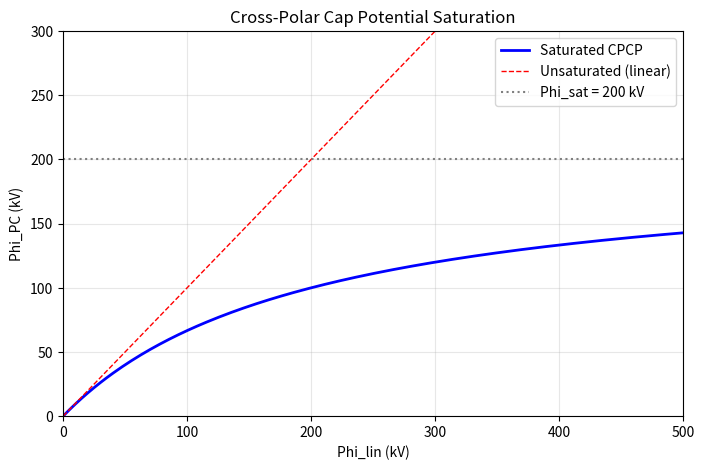

The matplotlib source for this figure: (Note: this script raises an exception after producing the figure.)
"""
Exercise Solutions for Lesson 04: Solar Wind-Magnetosphere Coupling

Topics covered:
  - Coupling function calculation (Akasofu epsilon, Newell dPhi/dt)
  - Cross-polar cap potential (CPCP) saturation
  - Burton equation analytical solution for Dst prediction
  - Energy budget during a geomagnetic storm
  - Kelvin-Helmholtz instability threshold at magnetopause
"""

import numpy as np

import matplotlib
matplotlib.use('Agg')
import matplotlib.pyplot as plt


def exercise_1():
    """
    Exercise 1: Coupling Function Calculation

    Solar wind: v_sw = 600 km/s, By = 8 nT, Bz = -12 nT.
    (a) Clock angle and transverse field B_T.
    (b) Akasofu epsilon with l0 = 7 R_E.
    (c) Newell coupling function dPhi/dt.
    (d) Compare predicted CPCP with saturation value of 200 kV.
    """
    print("=" * 70)
    print("Exercise 1: Coupling Function Calculation")
    print("=" * 70)

    mu0 = 4 * np.pi * 1e-7
    R_E = 6.371e6

    v_sw = 600e3   # m/s
    By = 8e-9      # T
    Bz = -12e-9    # T
    l0 = 7 * R_E   # m (effective coupling length)

    # (a) Clock angle and B_T
    B_T = np.sqrt(By**2 + Bz**2)
    theta_c = np.arctan2(abs(By), Bz)  # angle from +z in y-z plane
    # More precisely, clock angle measured from north (positive Bz):
    theta_c = np.arctan2(By, Bz)  # This gives angle from +Bz direction
    # For southward Bz, we want the angle in the range [0, 2*pi]
    # Standard definition: theta_c = arctan(By / Bz) but measured from north
    # With By > 0 and Bz < 0, theta is in second quadrant
    theta_c = np.arctan2(By, Bz)  # gives angle from +z axis
    if theta_c < 0:
        theta_c += 2 * np.pi
    theta_c_deg = np.degrees(theta_c)

    print(f"\n    Solar wind: v = {v_sw/1e3:.0f} km/s, "
          f"By = {By*1e9:.0f} nT, Bz = {Bz*1e9:.0f} nT")

    print(f"\n(a) Clock angle and transverse field:")
    print(f"    B_T = sqrt(By^2 + Bz^2) = sqrt({By*1e9:.0f}^2 + {Bz*1e9:.0f}^2)")
    print(f"    B_T = {B_T*1e9:.2f} nT")
    print(f"    theta_c = arctan2(By, Bz) = {theta_c_deg:.1f} deg")
    print(f"    (Measured from northward Bz; {theta_c_deg:.0f} deg indicates "
          f"strongly southward with dawnward By)")

    # (b) Akasofu epsilon
    # epsilon = (1/mu0) * v * B_T^2 * l0^2 * sin^4(theta_c/2)
    sin4_half = np.sin(theta_c / 2)**4
    epsilon = (1 / mu0) * v_sw * B_T**2 * l0**2 * sin4_half

    print(f"\n(b) Akasofu epsilon parameter:")
    print(f"    epsilon = (1/mu0) * v * B_T^2 * l0^2 * sin^4(theta_c/2)")
    print(f"    sin^4(theta_c/2) = sin^4({theta_c_deg/2:.1f} deg) = {sin4_half:.4f}")
    print(f"    epsilon = {epsilon:.3e} W")
    print(f"    = {epsilon*1e-9:.1f} GW")

    # (c) Newell coupling function
    # dPhi/dt = v^(4/3) * B_T^(2/3) * sin^(8/3)(theta_c/2)
    sin_83 = np.sin(theta_c / 2)**(8 / 3)
    # Note: Newell uses v in km/s and B in nT for the standard units
    v_kms = v_sw / 1e3
    B_T_nT = B_T * 1e9
    dPhi_dt = v_kms**(4 / 3) * B_T_nT**(2 / 3) * sin_83

    print(f"\n(c) Newell coupling function dPhi/dt:")
    print(f"    dPhi/dt = v^(4/3) * B_T^(2/3) * sin^(8/3)(theta_c/2)")
    print(f"    v^(4/3) = {v_kms:.0f}^(4/3) = {v_kms**(4/3):.1f} (km/s)^(4/3)")
    print(f"    B_T^(2/3) = {B_T_nT:.2f}^(2/3) = {B_T_nT**(2/3):.2f} nT^(2/3)")
    print(f"    sin^(8/3)(theta_c/2) = {sin_83:.4f}")
    print(f"    dPhi/dt = {dPhi_dt:.1f} (Wb/s in Newell's units)")

    # (d) CPCP comparison
    # Phi_PC ~ epsilon / (4e7)  (rough conversion from problem)
    Phi_PC_pred = epsilon / 4e7  # Volts
    Phi_sat = 200e3  # V (200 kV)

    print(f"\n(d) CPCP comparison:")
    print(f"    Predicted CPCP = epsilon / (4e7 W/V) = {Phi_PC_pred/1e3:.1f} kV")
    print(f"    Saturation value = {Phi_sat/1e3:.0f} kV")
    if Phi_PC_pred > Phi_sat:
        print(f"    => Predicted CPCP ({Phi_PC_pred/1e3:.0f} kV) EXCEEDS "
              f"saturation ({Phi_sat/1e3:.0f} kV)")
        print(f"    => The actual CPCP would be limited to ~{Phi_sat/1e3:.0f} kV")
    else:
        print(f"    => Below saturation; linear regime applies")


def exercise_2():
    """
    Exercise 2: CPCP Saturation

    Combined formula: Phi_PC = Phi_lin * Phi_sat / (Phi_lin + Phi_sat)
    (a) Calculate Phi_PC for Phi_lin = 0 to 500 kV (Phi_sat = 200 kV).
    (b) At what Phi_lin is actual CPCP = half unsaturated value?
    (c) If Sigma_P doubles and Phi_sat ~ Sigma_P^(-2/3), how does Phi_sat change?
    """
    print("\n" + "=" * 70)
    print("Exercise 2: CPCP Saturation")
    print("=" * 70)

    Phi_sat = 200  # kV

    # (a) Plot Phi_PC vs Phi_lin
    Phi_lin = np.linspace(0, 500, 200)  # kV
    Phi_PC = Phi_lin * Phi_sat / (Phi_lin + Phi_sat)

    print(f"\n(a) CPCP vs unsaturated potential (Phi_sat = {Phi_sat} kV):")
    print(f"    Phi_PC = Phi_lin * Phi_sat / (Phi_lin + Phi_sat)")
    print(f"\n    {'Phi_lin (kV)':>14} {'Phi_PC (kV)':>14} {'Ratio':>10}")
    print(f"    {'-'*40}")
    for val in [0, 50, 100, 150, 200, 300, 400, 500]:
        pc = val * Phi_sat / (val + Phi_sat) if val > 0 else 0
        ratio = pc / val if val > 0 else 1.0
        print(f"    {val:>14.0f} {pc:>14.1f} {ratio:>10.3f}")

    # Create plot
    fig, ax = plt.subplots(1, 1, figsize=(8, 5))
    ax.plot(Phi_lin, Phi_PC, 'b-', linewidth=2, label='Saturated CPCP')
    ax.plot(Phi_lin, Phi_lin, 'r--', linewidth=1, label='Unsaturated (linear)')
    ax.axhline(y=Phi_sat, color='gray', linestyle=':', label=f'Phi_sat = {Phi_sat} kV')
    ax.set_xlabel('Phi_lin (kV)')
    ax.set_ylabel('Phi_PC (kV)')
    ax.set_title('Cross-Polar Cap Potential Saturation')
    ax.legend()
    ax.set_xlim(0, 500)
    ax.set_ylim(0, 300)
    ax.grid(True, alpha=0.3)
    fig.savefig('/opt/projects/01_Personal/03_Study/exercises/Space_Weather/'
                'ex04_cpcp_saturation.png', dpi=150, bbox_inches='tight')
    plt.close(fig)
    print(f"\n    Plot saved: ex04_cpcp_saturation.png")

    # (b) When is Phi_PC = Phi_lin / 2 ?
    # Phi_lin * Phi_sat / (Phi_lin + Phi_sat) = Phi_lin / 2
    # Phi_sat / (Phi_lin + Phi_sat) = 1/2
    # 2 * Phi_sat = Phi_lin + Phi_sat
    # Phi_lin = Phi_sat
    print(f"\n(b) When does Phi_PC = Phi_lin / 2?")
    print(f"    Phi_sat / (Phi_lin + Phi_sat) = 1/2")
    print(f"    => Phi_lin = Phi_sat = {Phi_sat} kV")
    print(f"    At Phi_lin = {Phi_sat} kV, actual CPCP = {Phi_sat/2:.0f} kV "
          f"(half of linear prediction)")

    # (c) Conductance doubling
    # Phi_sat ~ Sigma_P^(-2/3)
    # If Sigma_P -> 2*Sigma_P:
    factor = 2**(-2 / 3)
    Phi_sat_new = Phi_sat * factor

    print(f"\n(c) Conductance doubling effect on saturation:")
    print(f"    Phi_sat ~ Sigma_P^(-2/3)")
    print(f"    If Sigma_P doubles: Phi_sat_new = Phi_sat * 2^(-2/3)")
    print(f"    Factor = 2^(-2/3) = {factor:.4f}")
    print(f"    Phi_sat_new = {Phi_sat} * {factor:.4f} = {Phi_sat_new:.1f} kV")
    print(f"\n    Implications:")
    print(f"    - Enhanced precipitation during storms increases Sigma_P")
    print(f"    - This REDUCES the saturation potential by ~{(1-factor)*100:.0f}%")
    print(f"    - Lower CPCP means weaker convection (negative feedback)")
    print(f"    - BUT total energy input can still increase through other channels")
    print(f"      (e.g., Joule heating rate = Sigma_P * E^2 increases with Sigma_P)")


def exercise_3():
    """
    Exercise 3: Burton Equation

    CME: v_sw = 500 km/s, Bz = -15 nT for 6 hours, then stops.
    Initial Dst* = 0.
    Parameters: Q = a*(v_sw*Bs - Ec), a = -4.4 nT/hr/(mV/m), Ec = 0.5 mV/m,
    tau = 8 hours.
    (a) E_sw in mV/m.
    (b) Q in nT/hr.
    (c) Analytical solution for Dst*(t=6h).
    (d) Minimum Dst* if driving continues indefinitely.
    """
    print("\n" + "=" * 70)
    print("Exercise 3: Burton Equation Analytical Solution")
    print("=" * 70)

    v_sw = 500e3    # m/s
    Bs = 15e-9      # T (magnitude of southward component)
    a = -4.4        # nT/hr per (mV/m)
    Ec = 0.5        # mV/m
    tau = 8.0       # hours
    t_drive = 6.0   # hours

    # (a) E_sw = v_sw * Bs
    E_sw = v_sw * Bs  # V/m
    E_sw_mVm = E_sw * 1e3  # mV/m

    print(f"\n    Parameters:")
    print(f"    v_sw = {v_sw/1e3:.0f} km/s, Bs = {Bs*1e9:.0f} nT")
    print(f"    a = {a} nT/hr/(mV/m), Ec = {Ec} mV/m, tau = {tau} hr")

    print(f"\n(a) Solar wind electric field:")
    print(f"    E_sw = v_sw * Bs = {v_sw/1e3:.0f} km/s * {Bs*1e9:.0f} nT")
    print(f"    = {v_sw:.0f} m/s * {Bs:.1e} T")
    print(f"    = {E_sw:.4e} V/m = {E_sw_mVm:.2f} mV/m")

    # (b) Q = a * (E_sw - Ec)
    Q = a * (E_sw_mVm - Ec)

    print(f"\n(b) Injection rate Q:")
    print(f"    Q = a * (E_sw - Ec) = {a} * ({E_sw_mVm:.2f} - {Ec})")
    print(f"    Q = {a} * {E_sw_mVm - Ec:.2f} = {Q:.2f} nT/hr")

    # (c) Analytical solution
    # dDst*/dt = Q - Dst*/tau
    # Solution: Dst*(t) = Q*tau*(1 - exp(-t/tau))  for Dst*(0) = 0
    t = t_drive
    Dst_star_6h = Q * tau * (1 - np.exp(-t / tau))

    print(f"\n(c) Analytical solution of Burton equation:")
    print(f"    dDst*/dt = Q - Dst*/tau")
    print(f"    Solution: Dst*(t) = Q*tau*(1 - exp(-t/tau)) for Dst*(0) = 0")
    print(f"    Dst*(t=6h) = {Q:.2f} * {tau} * (1 - exp(-{t}/{tau}))")
    print(f"    = {Q * tau:.2f} * (1 - {np.exp(-t/tau):.4f})")
    print(f"    = {Q * tau:.2f} * {1 - np.exp(-t/tau):.4f}")
    print(f"    = {Dst_star_6h:.1f} nT")

    # Time evolution
    print(f"\n    Time evolution during driving phase:")
    times = np.arange(0, t_drive + 0.5, 0.5)
    print(f"    {'t (hr)':>8} {'Dst* (nT)':>12}")
    print(f"    {'-'*22}")
    for ti in times:
        dst_i = Q * tau * (1 - np.exp(-ti / tau))
        print(f"    {ti:>8.1f} {dst_i:>12.1f}")

    # (d) Equilibrium (t -> infinity)
    Dst_star_eq = Q * tau

    print(f"\n(d) Equilibrium Dst* (driving continues indefinitely):")
    print(f"    Dst*_eq = Q * tau = {Q:.2f} * {tau} = {Dst_star_eq:.1f} nT")
    print(f"    This is the balance between injection ({Q:.1f} nT/hr) and")
    print(f"    decay (Dst*/tau) — reached when dDst*/dt = 0")
    print(f"    Time to reach 95%: t_95 = 3*tau = {3*tau:.0f} hours")


def exercise_4():
    """
    Exercise 4: Energy Budget

    Average epsilon = 8e11 W for 12 hours.
    (a) Total energy input.
    (b) 40% to Joule heating over auroral zone (65-75 deg, both hemispheres).
    (c) Compare with solar EUV flux (~1 mW/m^2).
    """
    print("\n" + "=" * 70)
    print("Exercise 4: Energy Budget")
    print("=" * 70)

    epsilon = 8e11       # W
    dt = 12 * 3600       # seconds (12 hours)
    R_E = 6.371e6        # m
    f_joule = 0.40       # 40% to Joule heating

    # (a) Total energy
    E_total = epsilon * dt
    print(f"\n(a) Total energy input:")
    print(f"    epsilon = {epsilon:.1e} W for {dt/3600:.0f} hours")
    print(f"    E_total = {epsilon:.1e} * {dt:.1e} = {E_total:.3e} J")

    # (b) Joule heating over auroral zone
    E_joule = f_joule * E_total
    P_joule = f_joule * epsilon

    # Auroral zone: annulus at 65-75 deg latitude, both hemispheres
    # Area of latitude annulus on sphere: A = 2*pi*R^2 * |cos(lat1) - cos(lat2)|
    lat1 = np.radians(65)
    lat2 = np.radians(75)
    A_one = 2 * np.pi * R_E**2 * abs(np.cos(lat1) - np.cos(lat2))
    A_both = 2 * A_one  # both hemispheres

    # Energy flux
    q_joule = P_joule / A_both  # W/m^2

    print(f"\n(b) Joule heating in auroral zone:")
    print(f"    Joule power = {f_joule} * epsilon = {P_joule:.3e} W "
          f"= {P_joule*1e-9:.0f} GW")
    print(f"    Auroral annulus (65-75 deg latitude):")
    print(f"    A_one_hemi = 2*pi*R_E^2 * |cos(65) - cos(75)|")
    print(f"    = 2*pi*({R_E:.3e})^2 * |{np.cos(lat1):.4f} - {np.cos(lat2):.4f}|")
    print(f"    = {A_one:.3e} m^2 per hemisphere")
    print(f"    A_both = {A_both:.3e} m^2")
    print(f"    Energy flux = P_joule / A = {q_joule:.4e} W/m^2")
    print(f"    = {q_joule*1e3:.2f} mW/m^2")

    # (c) Compare with solar EUV
    q_EUV = 1e-3  # W/m^2 (1 mW/m^2)
    ratio = q_joule / q_EUV

    print(f"\n(c) Comparison with solar EUV flux:")
    print(f"    Solar EUV at top of atmosphere: ~{q_EUV*1e3:.0f} mW/m^2")
    print(f"    Storm Joule heating flux: ~{q_joule*1e3:.2f} mW/m^2")
    print(f"    Ratio: {ratio:.1f}x")
    print(f"\n    Interpretation:")
    print(f"    Storm-time Joule heating flux is ~{ratio:.0f}x the solar EUV flux.")
    print(f"    This explains why storms cause dramatic thermospheric heating,")
    print(f"    neutral density enhancements, and increased satellite drag.")
    print(f"    The ionosphere-thermosphere system is fundamentally perturbed.")


def exercise_5():
    """
    Exercise 5: Kelvin-Helmholtz Instability Threshold

    Dawn flank: v_sheath = 300 km/s, n_sheath = 20 cm^-3, n_sphere = 1 cm^-3.
    B = 20 nT both sides.
    (a) KHI threshold for waves perpendicular to B (B.k = 0).
    (b) Is dawn flank unstable?
    (c) Dusk flank with B parallel to flow (B.k = B). Threshold? Stable?
    """
    print("\n" + "=" * 70)
    print("Exercise 5: Kelvin-Helmholtz Instability Threshold")
    print("=" * 70)

    mu0 = 4 * np.pi * 1e-7
    m_p = 1.67e-27

    v_sheath = 300e3   # m/s
    n_sheath = 20e6    # m^-3
    n_sphere = 1e6     # m^-3
    B = 20e-9          # T (both sides)

    rho1 = n_sheath * m_p  # magnetosheath density
    rho2 = n_sphere * m_p  # magnetospheric density

    print(f"\n    Magnetosheath: v = {v_sheath/1e3:.0f} km/s, "
          f"n = {n_sheath/1e6:.0f} cm^-3")
    print(f"    Magnetosphere: stationary, n = {n_sphere/1e6:.0f} cm^-3")
    print(f"    B = {B*1e9:.0f} nT on both sides")
    print(f"    rho_sheath = {rho1:.3e} kg/m^3")
    print(f"    rho_sphere = {rho2:.3e} kg/m^3")

    # KHI threshold for incompressible flow:
    # (rho1 * rho2 * (Delta_v)^2) / (rho1 + rho2)^2 > (B1.k)^2/(mu0*(rho1+rho2))
    #                                                   + (B2.k)^2/(mu0*(rho1+rho2))
    # For B.k = 0 (waves perpendicular to B):
    # The magnetic tension term vanishes, threshold velocity = 0!

    print(f"\n(a) KHI threshold for waves perpendicular to B (B.k = 0):")
    print(f"    The KHI criterion:")
    print(f"    rho1*rho2*(Delta_v)^2/(rho1+rho2)^2 > "
          f"(B1.k)^2 + (B2.k)^2) / (mu0*(rho1+rho2))")
    print(f"    For B.k = 0, the RHS = 0")
    print(f"    => ANY velocity shear is unstable!")
    print(f"    Threshold velocity = 0 km/s")

    # (b) Dawn flank stability
    print(f"\n(b) Dawn flank stability:")
    print(f"    v_sheath = {v_sheath/1e3:.0f} km/s > 0 km/s (threshold)")
    print(f"    => Dawn flank is KH-UNSTABLE for waves perpendicular to B")
    print(f"    This is why KH waves are commonly observed on the flanks")

    # (c) Dusk flank with B parallel to k (B.k = B)
    # Threshold: Delta_v > v_threshold
    # v_threshold^2 = (rho1 + rho2) / (rho1 * rho2) * (B1^2 + B2^2) / mu0
    # Since B1 = B2 = B and B.k = B:
    v_thresh_sq = (rho1 + rho2) / (rho1 * rho2) * (2 * B**2) / mu0
    v_thresh = np.sqrt(v_thresh_sq)

    print(f"\n(c) Dusk flank with B parallel to k (B.k = B):")
    print(f"    v_threshold^2 = (rho1+rho2)/(rho1*rho2) * 2*B^2/mu0")
    print(f"    = ({rho1+rho2:.3e}) / ({rho1*rho2:.3e}) * "
          f"2*({B:.1e})^2 / {mu0:.3e}")
    print(f"    = {(rho1+rho2)/(rho1*rho2):.3e} * {2*B**2/mu0:.3e}")
    print(f"    v_threshold = {v_thresh:.1f} m/s = {v_thresh/1e3:.1f} km/s")

    is_stable = v_sheath < v_thresh
    print(f"\n    v_sheath = {v_sheath/1e3:.0f} km/s vs "
          f"v_threshold = {v_thresh/1e3:.1f} km/s")
    if is_stable:
        print(f"    => Dusk flank is STABLE when B is parallel to k")
        print(f"    The magnetic tension stabilizes the KH instability")
    else:
        print(f"    => Dusk flank is UNSTABLE even with B parallel to k")

    print(f"\n    Physical explanation:")
    print(f"    - When B is perpendicular to k, magnetic field lines are not")
    print(f"      bent by the wave, so there is no restoring tension force")
    print(f"    - When B is parallel to k, bending field lines costs energy")
    print(f"      (magnetic tension), creating a stabilizing restoring force")
    print(f"    - The Parker spiral geometry makes B nearly perpendicular to")
    print(f"      the flow on the dawn flank (favorable for KHI) and nearly")
    print(f"      parallel on the dusk flank (stabilizing)")


if __name__ == "__main__":
    exercise_1()
    exercise_2()
    exercise_3()
    exercise_4()
    exercise_5()
